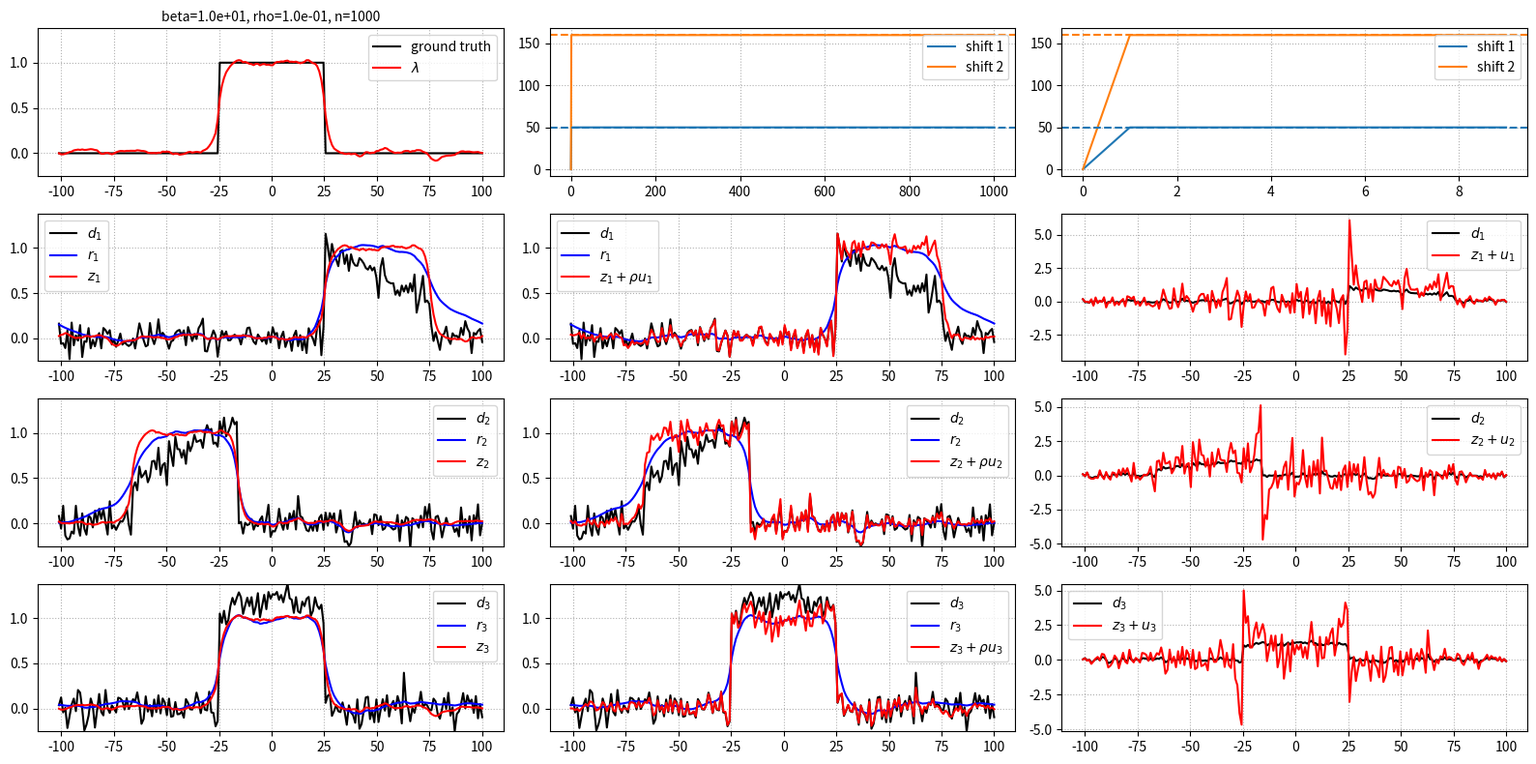
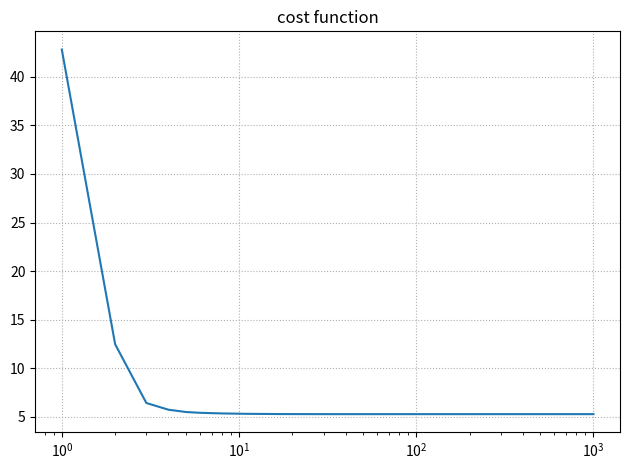

Python code for these plots, in order:
""" minimal example of ADMM for motion correction 
    simple 1D "denoising" problem with 3 shifted signals
    solutions to the subproblems can be computed analytically
    (quadratic regularization)

Learnings:
1. align "z to referenece z" to estimate motion
2. in the first iterations, rho controls whether the z's are close 
to the individual reconstructions or close to the average
-> to be able to estimate motion, we need "small" rho (e.g. 0.1)
-> rho too small also suboptimal, 
   because then the z's are too close to the individual reconstructions
"""

# %%
import numpy as np
import matplotlib.pyplot as plt


def cost_function(
    recon: np.ndarray,
    diag_fwd_op: np.ndarray,
    shifts: list[int],
    d: list[np.ndarray],
    bet: float,
) -> float:

    data_fidelities = np.zeros(len(shifts))

    for k, s in enumerate(shifts):
        exp_data = diag_fwd_op * np.roll(recon, s)
        data_fidelities[k] = 0.5 * ((exp_data - d[k]) ** 2).sum()

    recon_grad = np.roll(recon, -1) - recon
    prior = 0.5 * bet * (recon_grad**2).sum()

    return data_fidelities.sum() + prior


# %%
# input parameters
np.random.seed(1)

n = 201
noise_level = 0.1
num_iter = 1000

# very big rho means that information between z is heavily shared (z more lambda like)
# -> not good when we want to align the z's to get a motion update
# very small row means that the z's stay very close to the ind. recons of the data
# which is better for motion estimation, but noise gets a problem
# -> there should be a sweet spot for rho, here this is around 1e-1
rho = 1e-1


# true shifts for the 3 gates
s1 = (n // 4) % n
s2 = (-n // 5) % n
s3 = 0

# errors for the shifts during recon
# 0 means use of true shifts during recon
s1_error = -s1  # 0 + n // 8  # set to -s1 for no shift modeling during recon
s2_error = -s2  # 0 + n // 16  # set to -s2 for no shift modeling during recon
s3_error = -s3  # 0  #  # set to -s3 for no shift modeling during recon

# x coordinate
x = np.linspace(-n // 2, n // 2, n)
# setup a simple diagonal operator A which is a multiplication with a triangle profile
# this can be inverted / transposed easily
diag_A = 1.2 * (x.max() - np.abs(x)) / x.max() + 0.1

# weight of quad. reg.
beta = 1e1

motion_update_period = 1
# %%

# setup the true object
# simple rectangle
f = (np.abs(x) < (n / 8)).astype(float)
# gaussian profile
# f = np.exp(-x**2 / (n/16)**2)

f1 = np.roll(f, s1)
f2 = np.roll(f, s2)
f3 = np.roll(f, s3)

d1 = diag_A * f1 + np.random.normal(0, noise_level, n)
d2 = diag_A * f2 + np.random.normal(0, noise_level, n)
d3 = diag_A * f3 + np.random.normal(0, noise_level, n)


# %%
# setup the operator we need to analytically solve the ind. recons
# argmin_x (beta/2) || grad x||^2 + 1/2 ||x - d||^2

op = np.zeros((n, n))
i = np.arange(n)

op[i, i] = diag_A[i] ** 2 + 2 * beta
op[i, (i - 1) % n] = -beta
op[i, (i + 1) % n] = -beta

op_inv = np.linalg.inv(op)

# calculate the individual reconstructions
r1 = op_inv @ (diag_A * d1)
r2 = op_inv @ (diag_A * d2)
r3 = op_inv @ (diag_A * d3)


# %%
# setup the operator we need to analytically solve subproblem 2
# argmin_lam (beta/2) || grad lambda||^2 + \sum_k rho/2 ||S_k lambda - (z_k + u_k)||^2

num_gates = 3

op2 = np.zeros((n, n))

op2[i, i] = rho * num_gates + 2 * beta
op2[i, (i - 1) % n] = -beta
op2[i, (i + 1) % n] = -beta

op2_inv = np.linalg.inv(op2)


# %%
# ADMM recons

# recon shifts
sr1 = s1 + s1_error
sr2 = s2 + s2_error
sr3 = s3 + s3_error

sr1s = [sr1]
sr2s = [sr2]
sr2s = [sr3]

# init variables
# lam = (np.roll(r1, -sr1) + np.roll(r2, -sr2) + np.roll(r3, -sr3)) / 3
lam = np.zeros(n)

u1 = np.zeros(n)
u2 = np.zeros(n)
u3 = np.zeros(n)

cost = np.zeros(num_iter)

for i in range(num_iter):
    # 1st sub-problem
    e1 = np.roll(lam, sr1) - u1
    e2 = np.roll(lam, sr2) - u2
    e3 = np.roll(lam, sr3) - u3

    # analytic solution of sub problem 1
    z1 = (diag_A * d1 + rho * e1) / (diag_A**2 + rho)
    z2 = (diag_A * d2 + rho * e2) / (diag_A**2 + rho)
    z3 = (diag_A * d3 + rho * e3) / (diag_A**2 + rho)

    # sub-problem 2 - analytic solution (possible if there is no regularization on lambda)
    # lam = (np.roll(z1 + u1, -sr1) + np.roll(z2 + u2, -sr2) + np.roll(z3 + u3, -sr3)) / 3

    v = rho * (np.roll(z1 + u1, -sr1) + np.roll(z2 + u2, -sr2) + np.roll(z3 + u3, -sr3))
    lam = op2_inv @ v

    # update of u
    u1 = u1 + z1 - np.roll(lam, sr1)
    u2 = u2 + z2 - np.roll(lam, sr2)
    u3 = u3 + z3 - np.roll(lam, sr3)

    # calculate the cost function
    cost[i] = cost_function(lam, diag_A, [sr1, sr2, sr3], [d1, d2, d3], beta)

    # update the shifts
    if (i + 1) % motion_update_period == 0:
        sr1 = np.argmin([((np.roll(z3, i) - z1) ** 2).sum() for i in range(n)])
        sr2 = np.argmin([((np.roll(z3, i) - z2) ** 2).sum() for i in range(n)])

        sr1s.append(sr1)
        sr2s.append(sr2)

# %%

fig, ax = plt.subplots(4, 3, figsize=(16, 8), tight_layout=True)
ax[0, 0].plot(x, f, "k", label="ground truth")
ax[0, 0].plot(x, lam, "r", label=r"$\lambda$")
ax[0, 0].set_title(f"beta={beta:.1e}, rho={rho:.1e}, n={num_iter}", fontsize="medium")

ax[1, 0].plot(x, d1, "k", label=r"$d_1$")
ax[1, 0].plot(x, r1, "b", label=r"$r_1$")
ax[1, 0].plot(x, z1, "r", label=r"$z_1$")

ax[2, 0].plot(x, d2, "k", label=r"$d_2$")
ax[2, 0].plot(x, r2, "b", label=r"$r_2$")
ax[2, 0].plot(x, z2, "r", label=r"$z_2$")
ax[3, 0].plot(x, d3, "k", label=r"$d_3$")
ax[3, 0].plot(x, r3, "b", label=r"$r_3$")
ax[3, 0].plot(x, z3, "r", label=r"$z_3$")

ax[1, 1].plot(x, d1, "k", label=r"$d_1$")
ax[1, 1].plot(x, r1, "b", label=r"$r_1$")
ax[1, 1].plot(x, z1 + rho * u1, "r", label=r"$z_1 + \rho u_1$")
ax[2, 1].plot(x, d2, "k", label=r"$d_2$")
ax[2, 1].plot(x, r2, "b", label=r"$r_2$")
ax[2, 1].plot(x, z2 + rho * u2, "r", label=r"$z_2 + \rho u_2$")
ax[3, 1].plot(x, d3, "k", label=r"$d_3$")
ax[3, 1].plot(x, r3, "b", label=r"$r_3$")
ax[3, 1].plot(x, z3 + rho * u3, "r", label=r"$z_3 + \rho u_3$")

ax[1, 2].plot(x, d1, "k", label=r"$d_1$")
ax[1, 2].plot(x, z1 + u1, "r", label=r"$z_1 + u_1$")
ax[2, 2].plot(x, d2, "k", label=r"$d_2$")
ax[2, 2].plot(x, z2 + u2, "r", label=r"$z_2 + u_2$")
ax[3, 2].plot(x, d3, "k", label=r"$d_3$")
ax[3, 2].plot(x, z3 + u3, "r", label=r"$z_3 + u_3$")

for axx in ax[1:, :].ravel():
    axx.legend()
    axx.grid(ls=":")
ax[0, 0].legend()
ax[0, 0].grid(ls=":")

ymin = d3.min()
ymax = d3.max()

for axx in ax[1:, :-1].ravel():
    axx.set_ylim(ymin, ymax)
ax[0, 0].set_ylim(ymin, ymax)

# plot the estimated shifts
ax[0, 1].plot(sr1s, label="shift 1")
ax[0, 1].plot(sr2s, label="shift 2")

imin = min(10, n)
ax[0, 2].plot(sr1s[:imin], label="shift 1")
ax[0, 2].plot(sr2s[:imin], label="shift 2")

for axx in ax[0, 1:]:
    axx.legend()
    axx.grid(ls=":")
    axx.axhline(s1, color=plt.cm.tab10(0), ls="--")
    axx.axhline(s2, color=plt.cm.tab10(1), ls="--")

fig.show()

# %%
# plot the cost function
fig2, ax2 = plt.subplots(tight_layout=True)
ax2.semilogx(np.arange(1, num_iter + 1), cost)
ax2.set_title("cost function")
ax2.grid(ls=":")
fig2.show()

print(f"rho: {rho:.1e}, num_iter: {num_iter}, cost: {cost[-1]:.4e}")
